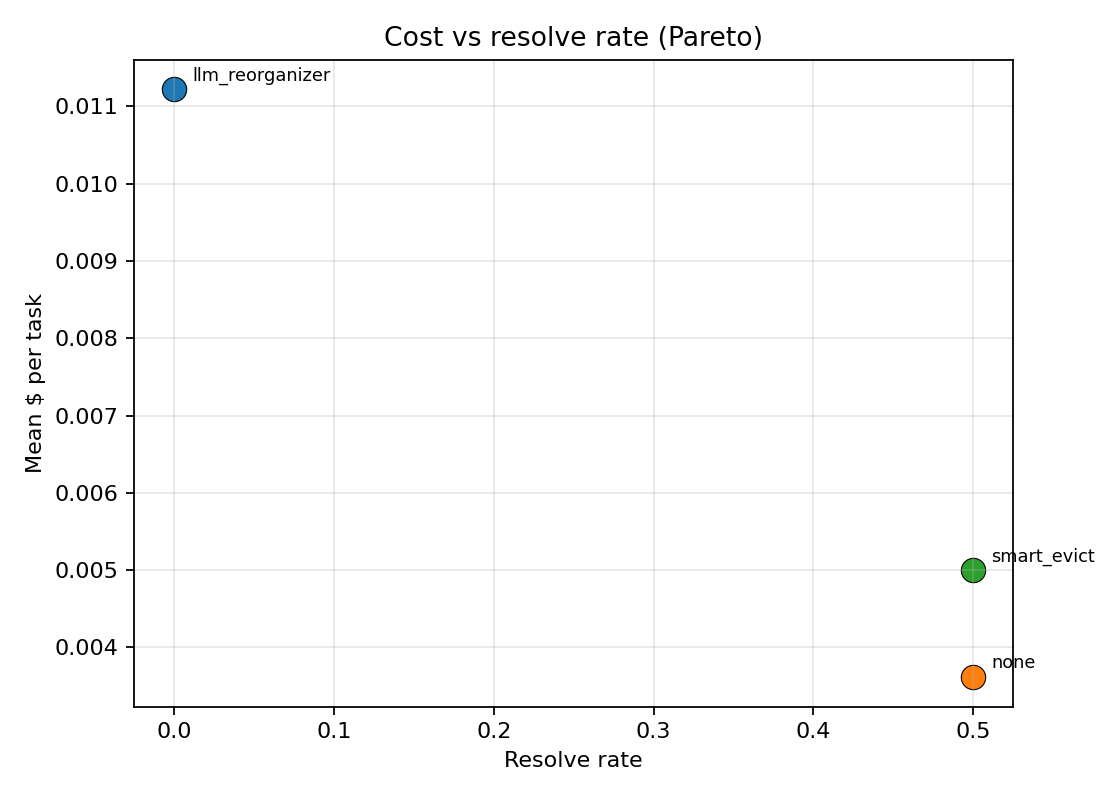

The data file committed next to this chart (first rows):
policy, n, n_resolved, resolve_rate, mean_cost_per_task
llm_reorganizer, 2, 0, 0.0, 0.01122
none, 2, 1, 0.5, 0.003613
smart_evict, 2, 1, 0.5, 0.004998
